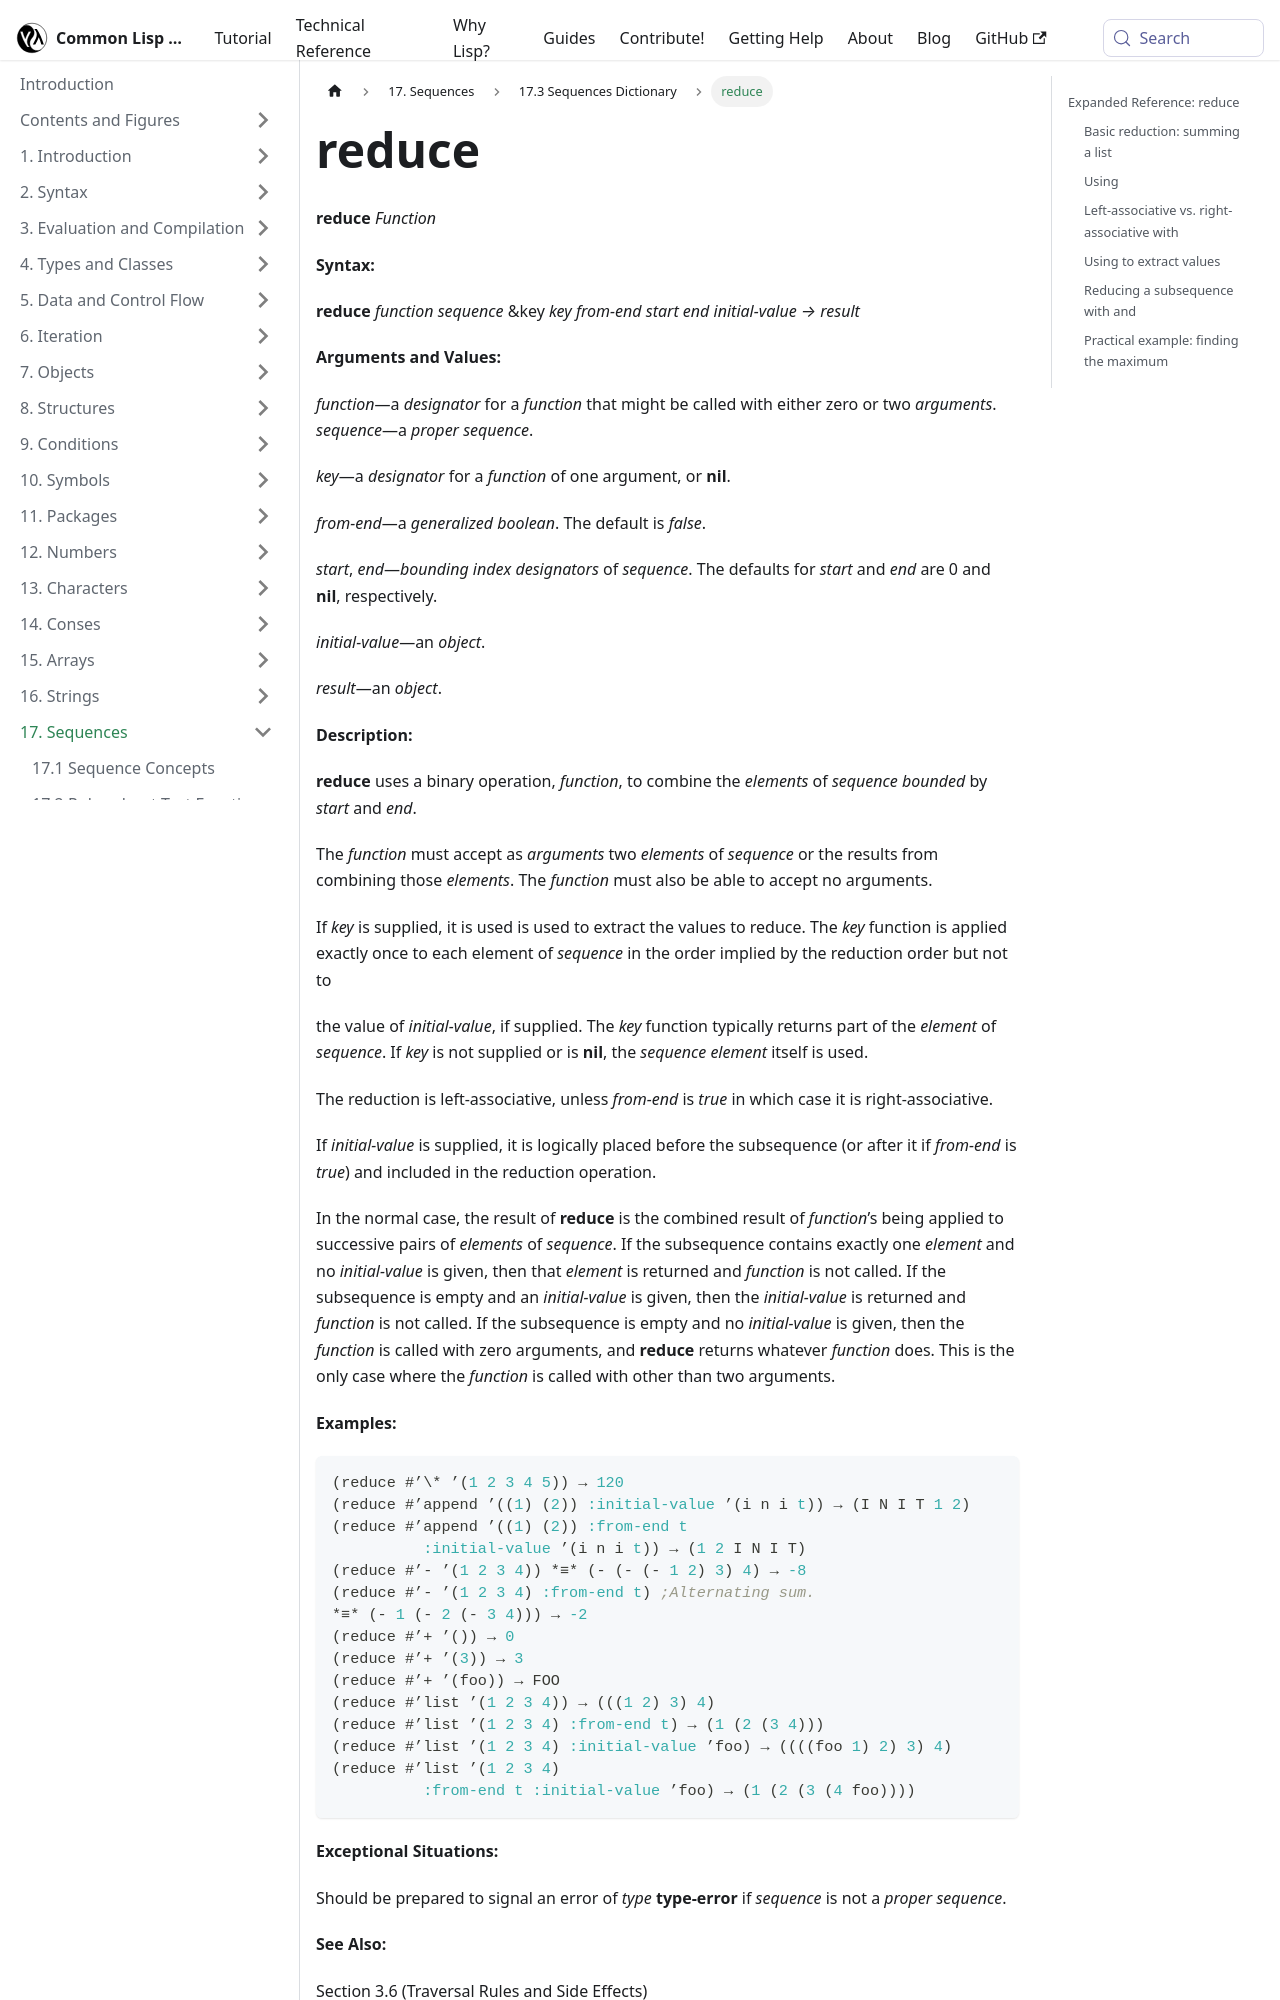

repository: lisp-docs/cl-language-reference · page: chap-17/bh-d-dictionary/reduce_function.html · generator: docusaurus

---
title: "reduce"
---

# reduce

import ReduceFunction from './_reduce_function.md';

<ReduceFunction />

## Expanded Reference: reduce

### Basic reduction: summing a list

`reduce` combines the elements of a sequence using a binary function, accumulating from left to right by default.

```lisp
(reduce #'+ '(1 2 3 4 5))
=> 15
(reduce #'* '(1 2 3 4 5))
=> 120
```

### Using :initial-value

An initial value is logically placed before the sequence and included in the reduction. This is especially useful for empty sequences.

```lisp
(reduce #'+ '() :initial-value 0)
=> 0
(reduce #'+ '(1 2 3) :initial-value 10)
=> 16
```
